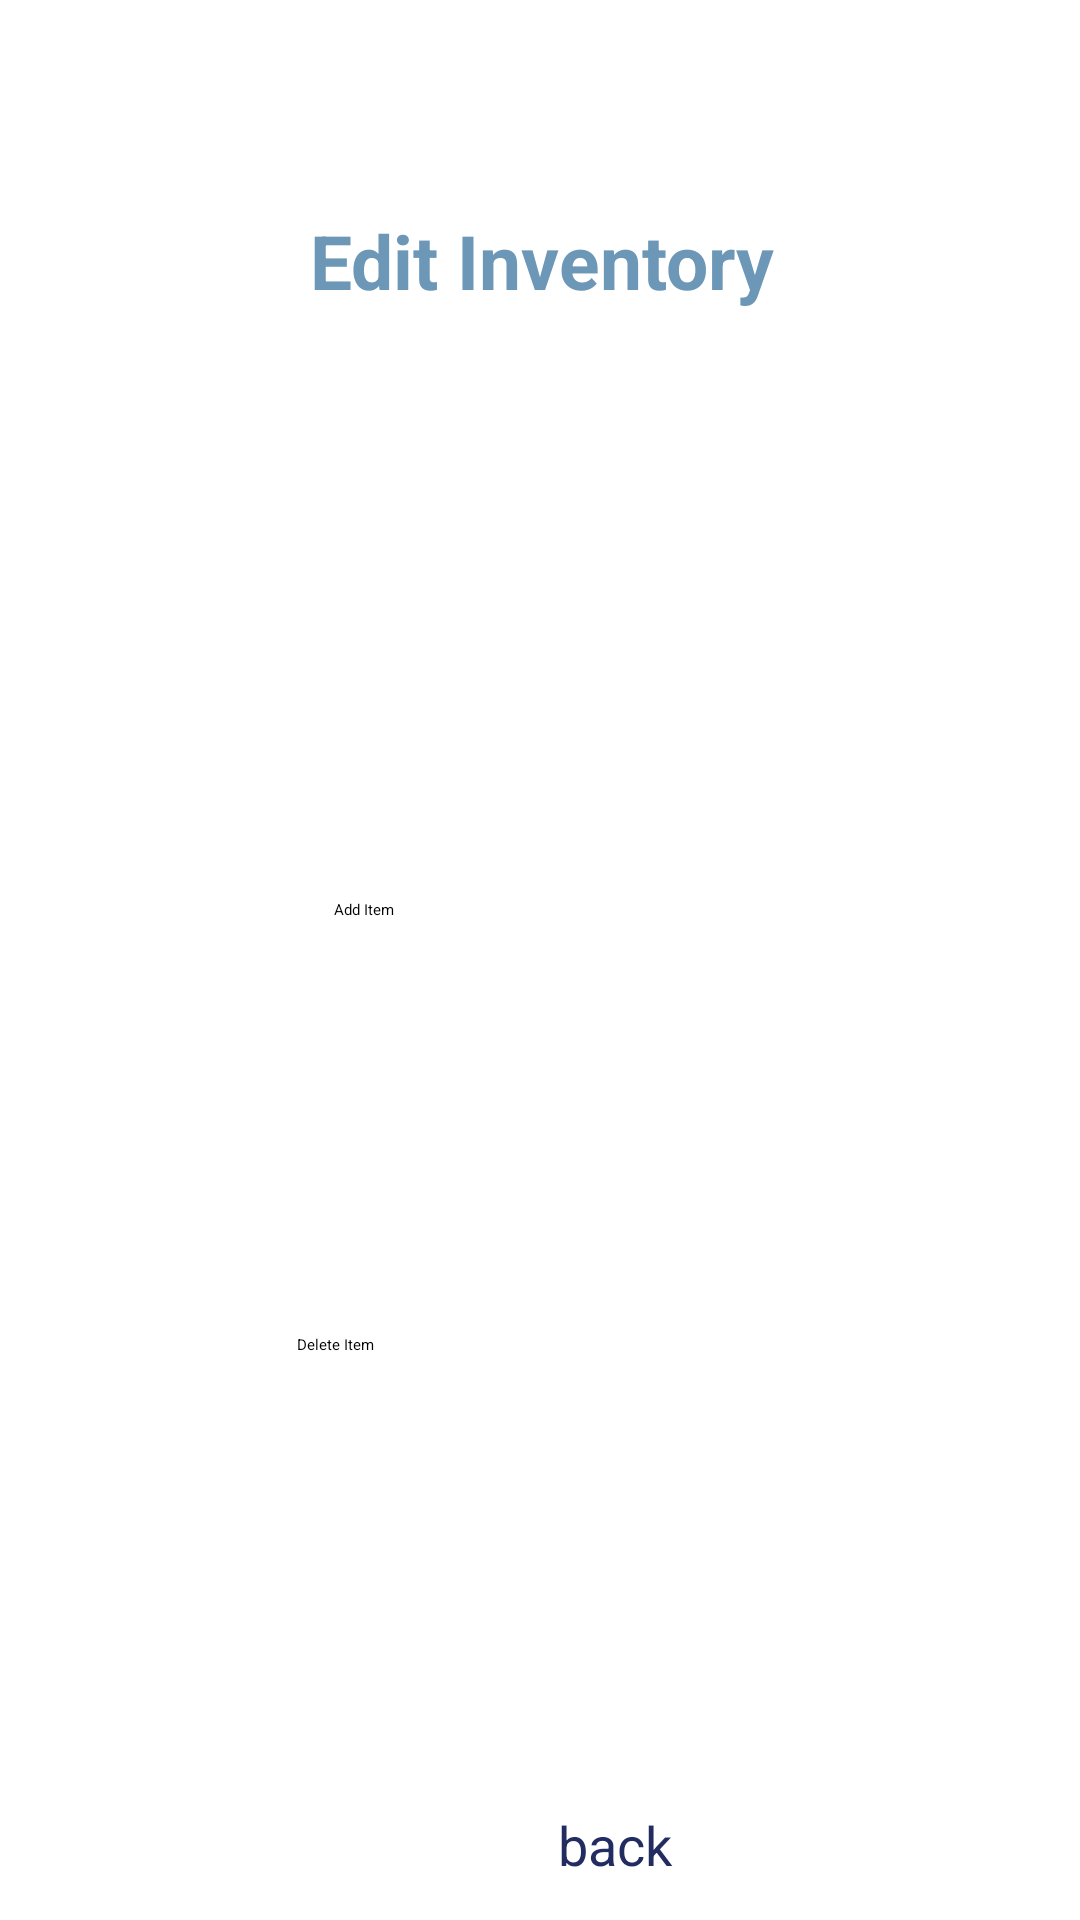

The Android layout XML behind this screen, and the referenced resources:
<!-- AndroidManifest.xml: application theme Theme.InventoryTracker -->
<!-- res/layout/activity_edit_inventory.xml -->
<?xml version="1.0" encoding="utf-8"?>
<androidx.constraintlayout.widget.ConstraintLayout xmlns:android="http://schemas.android.com/apk/res/android"
    xmlns:app="http://schemas.android.com/apk/res-auto"
    xmlns:tools="http://schemas.android.com/tools"
    android:id="@+id/main"
    android:layout_width="match_parent"
    android:layout_height="match_parent"
    tools:context=".EditInventory">

    <TextView
        android:id="@+id/textView"
        android:layout_width="wrap_content"
        android:layout_height="wrap_content"
        android:layout_marginStart="154dp"
        android:layout_marginTop="70dp"
        android:layout_marginEnd="155dp"
        android:text="Edit Inventory"
        android:textColor="#6D97B6"
        android:textSize="25sp"
        android:textStyle="bold"
        app:layout_constraintEnd_toEndOf="parent"
        app:layout_constraintHorizontal_bias="0.49"
        app:layout_constraintStart_toStartOf="parent"
        app:layout_constraintTop_toTopOf="parent" />

    <Button
        android:id="@+id/addItem"
        android:layout_width="150dp"
        android:layout_height="50dp"
        android:layout_marginStart="148dp"
        android:layout_marginTop="196dp"
        android:layout_marginEnd="148dp"
        android:backgroundTint="#8BC2ED"
        android:text="Add Item"
        app:cornerRadius="8sp"
        app:layout_constraintEnd_toEndOf="parent"
        app:layout_constraintHorizontal_bias="0.428"
        app:layout_constraintStart_toStartOf="parent"
        app:layout_constraintTop_toBottomOf="@+id/textView" />

    <Button
        android:id="@+id/deleteItem"
        android:layout_width="150dp"
        android:layout_height="50dp"
        android:layout_marginStart="148dp"
        android:layout_marginTop="95dp"
        android:layout_marginEnd="148dp"
        android:backgroundTint="#8BC2ED"
        android:text="Delete Item"
        app:cornerRadius="8sp"
        app:layout_constraintEnd_toEndOf="parent"
        app:layout_constraintHorizontal_bias="0.571"
        app:layout_constraintStart_toStartOf="parent"
        app:layout_constraintTop_toBottomOf="@+id/addItem" />

    <TextView
        android:id="@+id/back"
        android:layout_width="100dp"
        android:layout_height="35dp"
        android:layout_marginStart="155dp"
        android:layout_marginTop="108dp"
        android:layout_marginEnd="156dp"
        android:text="back"
        android:textAlignment="center"
        android:textColor="#222C61"
        android:textSize="18sp"
        app:layout_constraintEnd_toEndOf="parent"
        app:layout_constraintHorizontal_bias="0.0"
        app:layout_constraintStart_toStartOf="parent"
        app:layout_constraintTop_toBottomOf="@+id/deleteItem" />
</androidx.constraintlayout.widget.ConstraintLayout>
<!-- resources referenced by this layout -->
<resources>
  <style name="Theme.InventoryTracker" parent="Theme.MaterialComponents.DayNight.DarkActionBar">
          
          <item name="colorPrimary">@color/purple_200</item>
          <item name="colorPrimaryVariant">@color/purple_700</item>
          <item name="colorOnPrimary">@color/black</item>
          
          <item name="colorSecondary">@color/teal_200</item>
          <item name="colorSecondaryVariant">@color/teal_200</item>
          <item name="colorOnSecondary">@color/black</item>
          
          <item name="android:statusBarColor">?attr/colorPrimaryVariant</item>
          
      </style>
  <!-- not gathered from this repository: default colours our renderer supplied (Android Studio template values) -->
  <color name="purple_200">#FFBB86FC</color>
  <color name="purple_700">#FF3700B3</color>
  <color name="teal_200">#FF03DAC5</color>
  <color name="black">#FF000000</color>
</resources>
